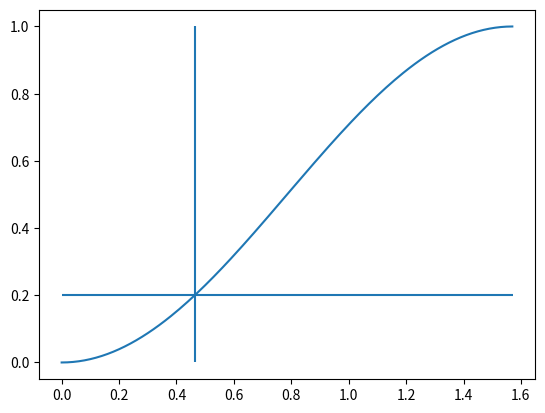

This figure's Python source:
#!/usr/bin/env python3
# -*- coding: utf-8 -*-
"""
Created on Tue Dec 11 19:12:37 2018

[redacted]
"""

import numpy as np
from scipy.constants import pi

import matplotlib.pyplot as plt

power = 0.2 # percent to set at

hwp_deflection_range = 45 # degrees the hwp has to rotate for one full power cycle
gear_ratio = 1. # coupling ratio between servo rotation and HWP rotation
max_deflection_angle = hwp_deflection_range * gear_ratio

offset = 0 # angular offset to adjust to initial zero position

x = np.arange(0,pi/2,0.01)

y = (np.sin(x))**2

p = np.arccos(1-(2*power))/2
print(p)

xval = offset + (np.arccos(1-2*power))*max_deflection_angle/pi
print(xval)

"""
Derivation:
    
Step 1: get x given y

sin^2(x) = (1-cos2x)/2  ----eq-1

y = sin^2(x) from Malus's law 
(sin conveniently introduces a phase shift to start from zero intensity)

substituting eq1,

y = (1-cos2x)/2

1-cos2x = 2y

cos2x = 1-2y

x = (cos^-1(1-2y))/2    ----eq-2

Step 2: get angular rotation of servo in the real world from x


hwp_deflection_range = 45 degrees
gear_ratio = 1

max_deflection angle = gear_ratio * hwp_deflection_range
(angular rotation in degrees of the servo to reach 100% laser power)

range of variable x = 0 to pi/2

using eq2 :
    
angle to set for a given power fraction 'y' = [((cos^-1(1-2y))/2)/(pi/2)]*max_deflection_angle
                                            
                                            = [2*(cos^-1(1-2y))/(2*pi)]*max_deflection_angle
                                            
                                            = [(cos^-1(1-2y))/pi]*max_deflection_angle

"""


plt.figure()
plt.plot(x,y)
plt.vlines(p,0,1)
plt.hlines(power,0,pi/2)

plt.show()